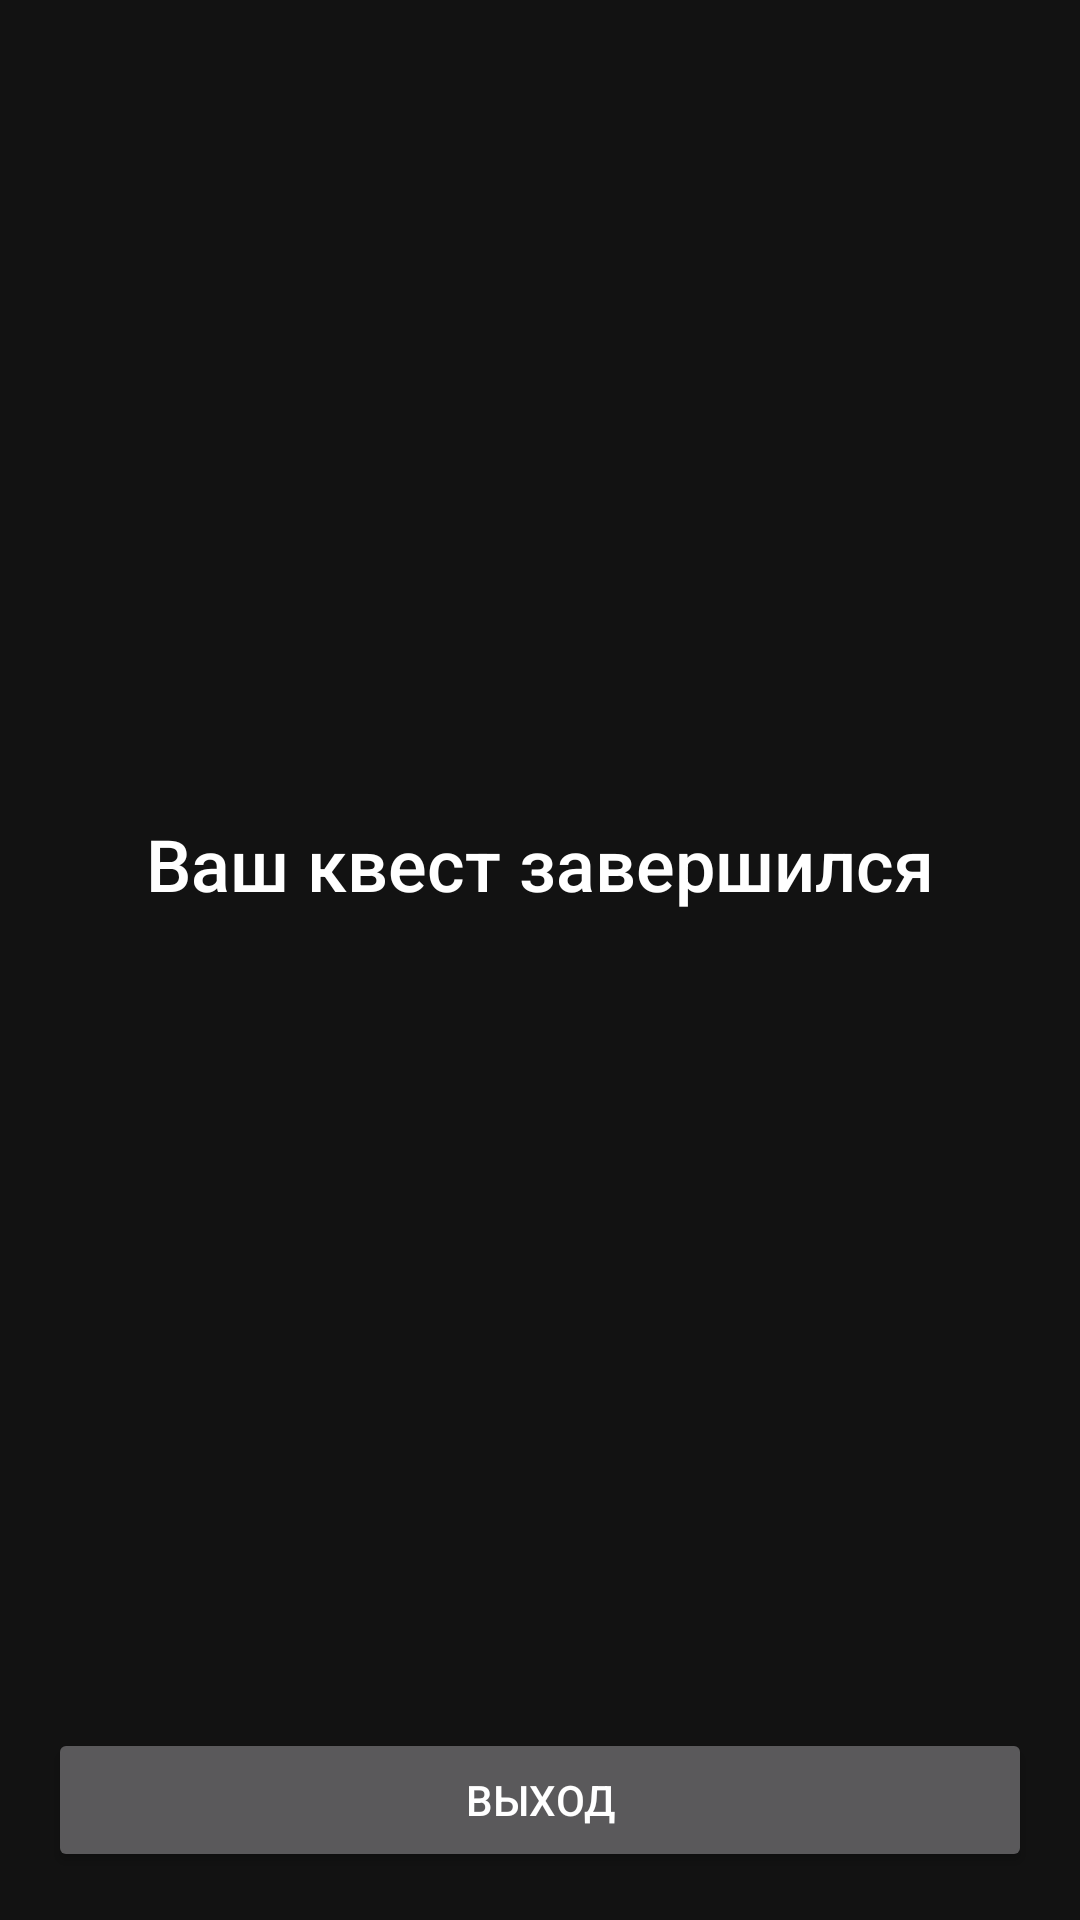

This screen was rendered from an Android layout file. Write that file and the resources it references.
<!-- AndroidManifest.xml: application theme Theme.MaterialComponents.NoActionBar -->
<!-- res/layout/finish_layout.xml -->
<?xml version="1.0" encoding="utf-8"?>
<LinearLayout xmlns:android="http://schemas.android.com/apk/res/android"
    xmlns:tools="http://schemas.android.com/tools"
    android:layout_width="match_parent"
    android:layout_height="match_parent"
    android:orientation="vertical">

    <TextView
        android:id="@+id/playerLayout4dist"
        android:layout_width="wrap_content"
        android:layout_height="wrap_content"
        android:layout_gravity="center"
        android:layout_marginHorizontal="16dp"
        android:layout_weight="1"
        android:gravity="center"
        android:layout_marginVertical="8dp"
        android:textAppearance="@style/TextAppearance.AppCompat.Body2"
        android:textSize="24sp"
        android:text="Ваш квест завершился" />


    <Button
        android:id="@+id/finishExit"
        android:layout_width="match_parent"
        android:layout_height="wrap_content"
        android:layout_marginHorizontal="16dp"
        android:layout_marginBottom="16dp"
        android:text="Выход" />


</LinearLayout>
<!-- resources referenced by this layout -->
<resources>

</resources>
